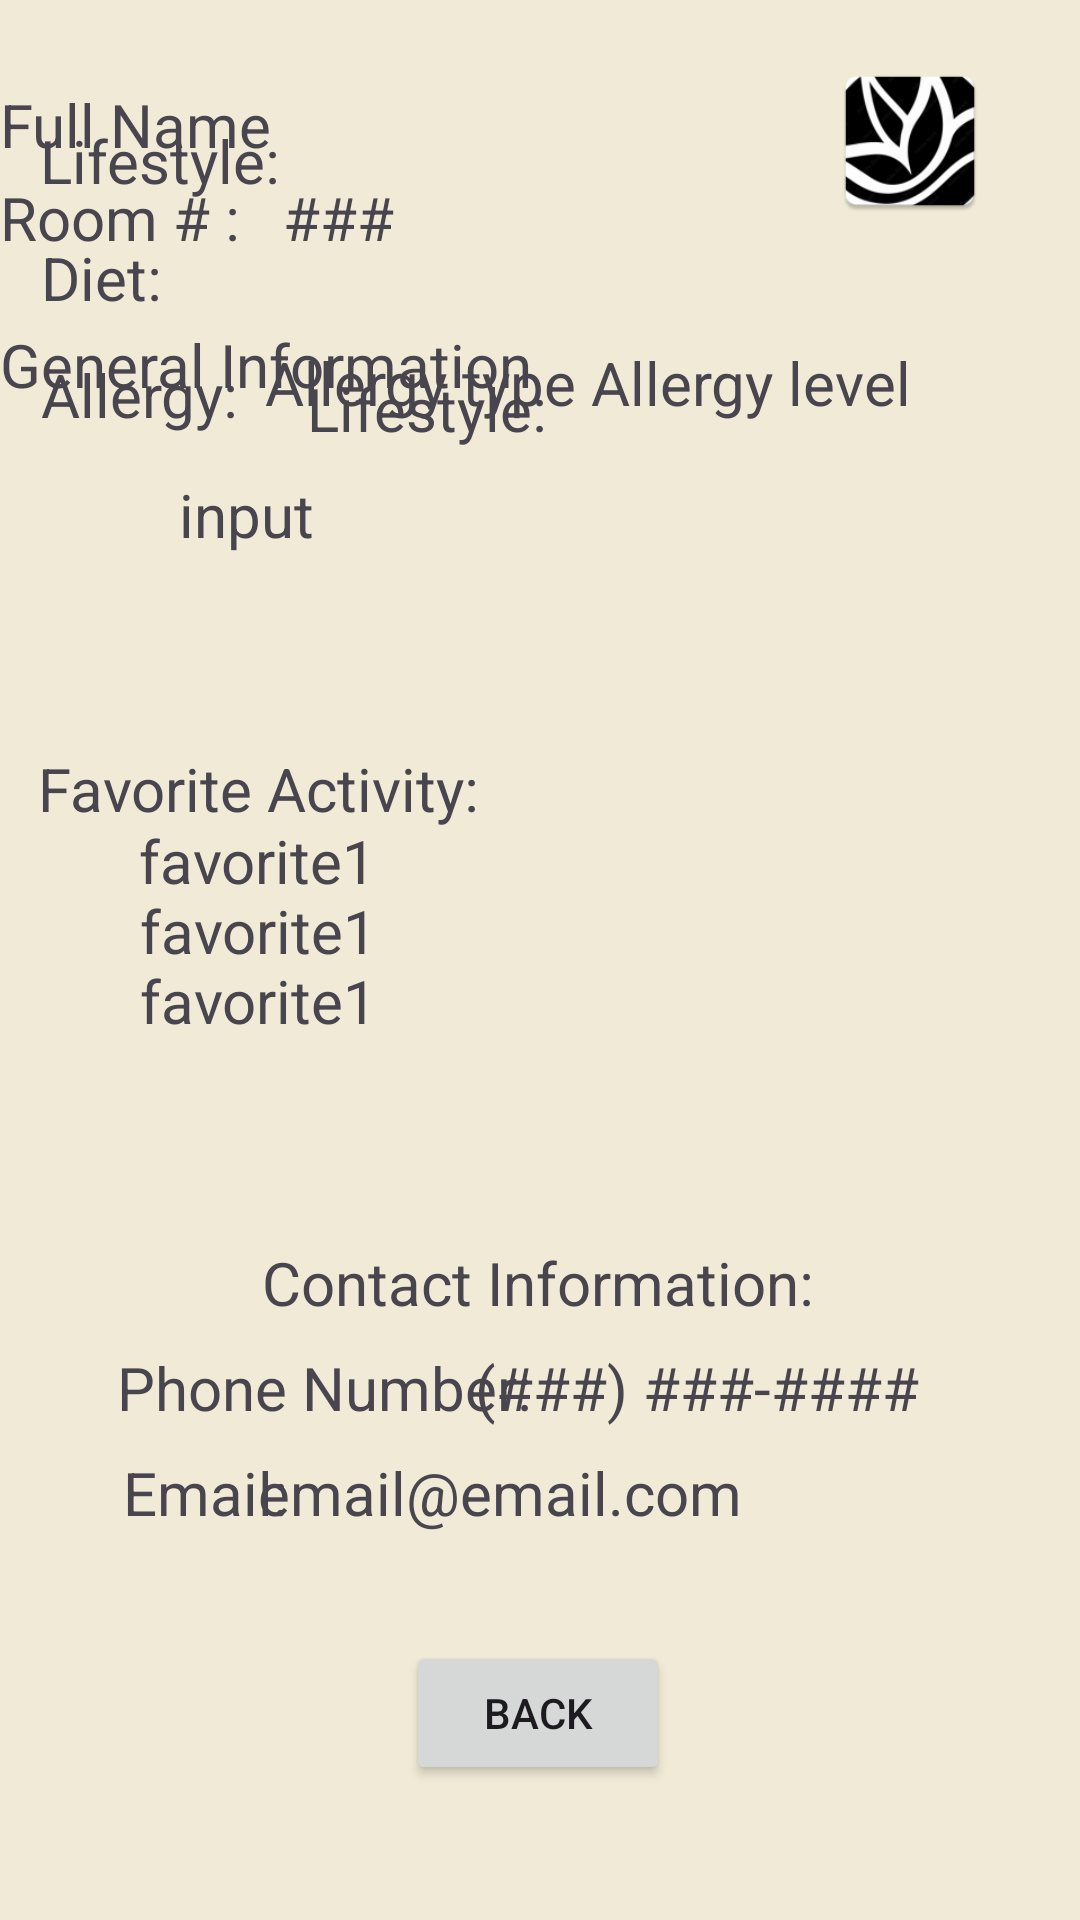

Write the Android layout XML for this screen, with the resource values it uses.
<!-- AndroidManifest.xml: application theme Theme.FamilyConnection -->
<!-- res/layout/activity_profile.xml -->
<?xml version="1.0" encoding="utf-8"?>
<androidx.constraintlayout.widget.ConstraintLayout xmlns:android="http://schemas.android.com/apk/res/android"
    xmlns:app="http://schemas.android.com/apk/res-auto"
    xmlns:tools="http://schemas.android.com/tools"
    android:id="@+id/main"
    android:layout_width="match_parent"
    android:layout_height="match_parent"
    android:orientation="vertical"
    android:background="#f0EAD6"
    tools:context=".Profile">

    <TextView
        android:id="@+id/general_information"
        android:layout_width="wrap_content"
        android:layout_height="wrap_content"
        android:layout_marginTop="108dp"
        android:text="@string/general_information"
        android:textSize="20sp"
        app:layout_constraintEnd_toEndOf="parent"
        app:layout_constraintHorizontal_bias="0.0"
        app:layout_constraintStart_toEndOf="@+id/profile"
        app:layout_constraintTop_toTopOf="parent" />

    <ImageView
        android:id="@+id/profile"
        android:layout_width="wrap_content"
        android:layout_height="wrap_content"
        android:src="@drawable/contact_foreground"
        app:layout_constraintBottom_toBottomOf="parent"
        app:layout_constraintEnd_toEndOf="parent"
        app:layout_constraintHorizontal_bias="0.0"
        app:layout_constraintStart_toStartOf="parent"
        app:layout_constraintTop_toTopOf="parent"
        app:layout_constraintVertical_bias="0.0" />

    <TextView
        android:id="@+id/room"
        android:layout_width="wrap_content"
        android:layout_height="wrap_content"
        android:layout_marginTop="4dp"
        android:text="@string/room"
        android:textSize="20sp"
        app:layout_constraintEnd_toEndOf="parent"
        app:layout_constraintHorizontal_bias="0.0"
        app:layout_constraintStart_toEndOf="@+id/profile"
        app:layout_constraintTop_toBottomOf="@+id/profile_name" />

    <TextView
        android:id="@+id/room_number"
        android:layout_width="wrap_content"
        android:layout_height="wrap_content"
        android:layout_marginTop="4dp"
        android:text="@string/room_number"
        android:textSize="20sp"
        app:layout_constraintEnd_toEndOf="parent"
        app:layout_constraintHorizontal_bias="0.059"
        app:layout_constraintStart_toEndOf="@+id/room"
        app:layout_constraintTop_toBottomOf="@+id/profile_name" />

    <TextView
        android:id="@+id/profile_name"
        android:layout_width="wrap_content"
        android:layout_height="wrap_content"
        android:layout_marginTop="28dp"
        android:text="@string/full_name"
        android:textSize="20sp"
        app:layout_constraintEnd_toEndOf="parent"
        app:layout_constraintHorizontal_bias="0.0"
        app:layout_constraintStart_toEndOf="@+id/profile"
        app:layout_constraintTop_toTopOf="parent" />

    <TextView
        android:id="@+id/Lifestyle"
        android:layout_width="wrap_content"
        android:layout_height="wrap_content"
        android:layout_marginTop="40dp"
        android:text="@string/lifestyle"
        android:textSize="20sp"
        app:layout_constraintEnd_toEndOf="parent"
        app:layout_constraintHorizontal_bias="0.048"
        app:layout_constraintStart_toStartOf="parent"
        app:layout_constraintTop_toBottomOf="@+id/profile" />

    <TextView
        android:id="@+id/Lifestyle_input"
        android:layout_width="wrap_content"
        android:layout_height="wrap_content"
        android:text="@string/lifestyle"
        android:textSize="20sp"
        app:layout_constraintBottom_toBottomOf="parent"
        app:layout_constraintEnd_toEndOf="parent"
        app:layout_constraintHorizontal_bias="0.046"
        app:layout_constraintStart_toEndOf="@+id/Lifestyle"
        app:layout_constraintTop_toTopOf="parent"
        app:layout_constraintVertical_bias="0.2" />

    <TextView
        android:id="@+id/diet"
        android:layout_width="wrap_content"
        android:layout_height="wrap_content"
        android:layout_marginTop="12dp"
        android:text="@string/diet"
        android:textSize="20sp"
        app:layout_constraintEnd_toEndOf="parent"
        app:layout_constraintHorizontal_bias="0.043"
        app:layout_constraintStart_toStartOf="parent"
        app:layout_constraintTop_toBottomOf="@+id/Lifestyle" />

    <TextView
        android:id="@+id/Diet_input"
        android:layout_width="wrap_content"
        android:layout_height="wrap_content"
        android:text="@string/input"
        android:textSize="20sp"
        app:layout_constraintBottom_toBottomOf="parent"
        app:layout_constraintEnd_toEndOf="parent"
        app:layout_constraintHorizontal_bias="0.022"
        app:layout_constraintStart_toEndOf="@+id/diet"
        app:layout_constraintTop_toTopOf="parent"
        app:layout_constraintVertical_bias="0.258" />

    <TextView
        android:id="@+id/Allergies"
        android:layout_width="wrap_content"
        android:layout_height="wrap_content"
        android:layout_marginTop="12dp"
        android:text="@string/allergy"
        android:textSize="20sp"
        app:layout_constraintEnd_toEndOf="parent"
        app:layout_constraintHorizontal_bias="0.046"
        app:layout_constraintStart_toStartOf="parent"
        app:layout_constraintTop_toBottomOf="@+id/diet" />

    <TextView
        android:id="@+id/Allergy_level"
        android:layout_width="wrap_content"
        android:layout_height="wrap_content"
        android:layout_marginTop="8dp"
        android:text="@string/allergy_level"
        android:textSize="20sp"
        app:layout_constraintEnd_toEndOf="parent"
        app:layout_constraintHorizontal_bias="0.076"
        app:layout_constraintStart_toEndOf="@+id/Allergy_type"
        app:layout_constraintTop_toBottomOf="@+id/diet" />

    <TextView
        android:id="@+id/favorite_activity"
        android:layout_width="wrap_content"
        android:layout_height="wrap_content"
        android:text="@string/favorite_activity"
        android:textSize="20sp"
        app:layout_constraintBottom_toBottomOf="parent"
        app:layout_constraintEnd_toEndOf="parent"
        app:layout_constraintHorizontal_bias="0.059"
        app:layout_constraintStart_toStartOf="parent"
        app:layout_constraintTop_toTopOf="parent"
        app:layout_constraintVertical_bias="0.407" />


    <TextView
        android:id="@+id/favorite_activity1_input"
        android:layout_width="wrap_content"
        android:layout_height="wrap_content"
        android:text="favorite1"
        android:textSize="20sp"
        app:layout_constraintBottom_toBottomOf="parent"
        app:layout_constraintEnd_toEndOf="parent"
        app:layout_constraintHorizontal_bias="0.165"
        app:layout_constraintStart_toStartOf="parent"
        app:layout_constraintTop_toTopOf="parent"
        app:layout_constraintVertical_bias="0.446" />

    <TextView
        android:id="@+id/favorite_activity2_input"
        android:layout_width="wrap_content"
        android:layout_height="wrap_content"
        android:text="favorite1"
        android:textSize="20sp"
        app:layout_constraintBottom_toBottomOf="parent"
        app:layout_constraintEnd_toEndOf="parent"
        app:layout_constraintHorizontal_bias="0.166"
        app:layout_constraintStart_toStartOf="parent"
        app:layout_constraintTop_toTopOf="parent"
        app:layout_constraintVertical_bias="0.522" />

    <TextView
        android:id="@+id/favorite_activity3_input"
        android:layout_width="wrap_content"
        android:layout_height="wrap_content"
        android:text="favorite1"
        android:textSize="20sp"
        app:layout_constraintBottom_toBottomOf="parent"
        app:layout_constraintEnd_toEndOf="parent"
        app:layout_constraintHorizontal_bias="0.166"
        app:layout_constraintStart_toStartOf="parent"
        app:layout_constraintTop_toTopOf="parent"
        app:layout_constraintVertical_bias="0.484" />

    <TextView
        android:id="@+id/Allergy_type"
        android:layout_width="wrap_content"
        android:layout_height="wrap_content"
        android:layout_marginTop="8dp"
        android:text="@string/allergy_type"
        android:textSize="20sp"
        app:layout_constraintEnd_toEndOf="parent"
        app:layout_constraintHorizontal_bias="0.049"
        app:layout_constraintStart_toEndOf="@+id/Allergies"
        app:layout_constraintTop_toBottomOf="@+id/diet" />

    <TextView
        android:id="@+id/Contact_Information"
        android:layout_width="wrap_content"
        android:layout_height="wrap_content"
        android:layout_marginTop="308dp"
        android:text="@string/contact_information"
        android:textSize="20sp"
        app:layout_constraintEnd_toEndOf="parent"
        app:layout_constraintHorizontal_bias="0.497"
        app:layout_constraintStart_toStartOf="parent"
        app:layout_constraintTop_toBottomOf="@+id/diet" />

    <TextView
        android:id="@+id/Email_text"
        android:layout_width="wrap_content"
        android:layout_height="wrap_content"
        android:layout_marginTop="8dp"
        android:text="@string/email_email_com"
        android:textSize="20sp"
        app:layout_constraintEnd_toEndOf="parent"
        app:layout_constraintHorizontal_bias="0.433"
        app:layout_constraintStart_toStartOf="parent"
        app:layout_constraintTop_toBottomOf="@+id/Number" />

    <TextView
        android:id="@+id/Email"
        android:layout_width="wrap_content"
        android:layout_height="wrap_content"
        android:layout_marginTop="8dp"
        android:text="@string/email"
        android:textSize="20sp"
        app:layout_constraintEnd_toEndOf="parent"
        app:layout_constraintHorizontal_bias="0.134"
        app:layout_constraintStart_toStartOf="parent"
        app:layout_constraintTop_toBottomOf="@+id/Phone_number" />

    <TextView
        android:id="@+id/Phone_number"
        android:layout_width="wrap_content"
        android:layout_height="wrap_content"
        android:layout_marginTop="8dp"
        android:text="@string/phone_number"
        android:textSize="20sp"
        app:layout_constraintEnd_toEndOf="parent"
        app:layout_constraintHorizontal_bias="0.176"
        app:layout_constraintStart_toStartOf="parent"
        app:layout_constraintTop_toBottomOf="@+id/Contact_Information" />

    <TextView
        android:id="@+id/Number"
        android:layout_width="wrap_content"
        android:layout_height="wrap_content"
        android:layout_marginTop="8dp"
        android:text="@string/Number_phone"
        android:textSize="20sp"
        app:layout_constraintEnd_toEndOf="parent"
        app:layout_constraintHorizontal_bias="0.747"
        app:layout_constraintStart_toStartOf="parent"
        app:layout_constraintTop_toBottomOf="@+id/Contact_Information" />

    <ImageView
        android:id="@+id/logo"
        android:layout_width="98dp"
        android:layout_height="54dp"
        android:layout_marginTop="20dp"
        android:src="@mipmap/sample_logo"
        app:layout_constraintEnd_toEndOf="parent"
        app:layout_constraintHorizontal_bias="0.971"
        app:layout_constraintStart_toStartOf="parent"
        app:layout_constraintTop_toTopOf="parent" />

    <Button
        android:id="@+id/back"
        android:layout_width="wrap_content"
        android:layout_height="wrap_content"
        android:layout_marginBottom="45dp"
        android:text="@string/back"
        app:layout_constraintBottom_toBottomOf="parent"
        app:layout_constraintEnd_toEndOf="parent"
        app:layout_constraintHorizontal_bias="0.498"
        app:layout_constraintStart_toStartOf="parent" />


</androidx.constraintlayout.widget.ConstraintLayout>
<!-- resources referenced by this layout -->
<resources>
  <!-- mipmap sample_logo: webp bitmap (mipmap-hdpi, 2732 bytes) -->
  <string name="Number_phone">(###) ###-####</string>
  <string name="allergy">Allergy:</string>
  <string name="allergy_level">Allergy level</string>
  <string name="allergy_type">Allergy type</string>
  <string name="back">Back</string>
  <string name="contact_information">Contact Information:</string>
  <string name="diet">Diet:</string>
  <string name="email">Email:</string>
  <string name="email_email_com">email@email.com</string>
  <string name="favorite_activity">Favorite Activity:</string>
  <string name="full_name">Full Name</string>
  <string name="general_information">General Information</string>
  <string name="input">input</string>
  <string name="lifestyle">Lifestyle:</string>
  <string name="phone_number">Phone Number:</string>
  <string name="room">Room # :</string>
  <string name="room_number">###</string>
  <style name="Theme.FamilyConnection" parent="Base.Theme.FamilyConnection" />
  <style name="Base.Theme.FamilyConnection" parent="Theme.Material3.DayNight.NoActionBar">
          
          
      </style>
</resources>
